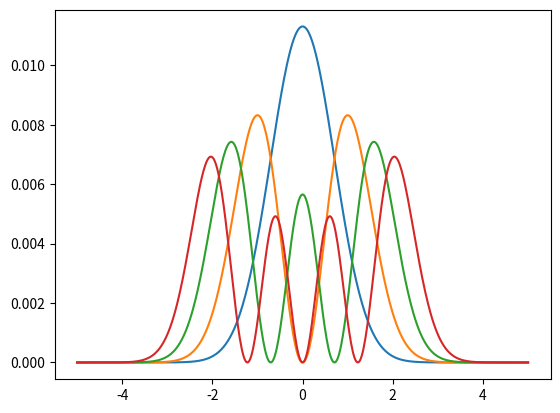

Source code (Python):
# -*- coding: utf-8 -*-
"""
Created on Wed Jan 30 10:48:43 2019

[redacted]
"""

import numpy as np
import scipy.linalg as la
import matplotlib.pyplot as plt
#import scipy.special as sp

# two boundary conditions
a = -5 #far left xi coordinate of boundary condition for psi(xi); psi(a) = 0
b = 5 #far right xi coordinate of boundary condition for psi(xi); psi(b) = 0

N = 500 #number of grid points we wish to use
xi,h = np.linspace(a,b,N,retstep = True)

#now we'll define the A and B matrices
A = np.zeros((N,N))
A[0,0] = 1
A[-1,-1] = 1
for n in range(1,N-1):
    A[n,n-1] = -1/(2*h**2)
    A[n,n] = (1/(h**2)) + (xi[n]**2)/2
    A[n,n+1] = -1/(2*h**2)
B = np.identity(N)
B[0,0] = 0
B[-1,-1] = 0

#now we will find the eigenvalues and vectors of this problem
vals, vecs = la.eig(A,B)

#because lambda = (-g * omega**2), we can find omega (the eigenfrequencies)
#omega = np.sqrt(-vals * g)

# now we'll sort the eigenvalues and eigenvectors
ind = np.argsort(vals)
vals = vals[ind]
vecs = vecs[:,ind]

plt.figure()
plt.plot(xi,np.abs(vecs[:,0])**2)
plt.plot(xi,np.abs(vecs[:,1])**2)
plt.plot(xi,np.abs(vecs[:,2])**2)
plt.plot(xi,np.abs(vecs[:,3])**2)
plt.show()

exacteps = [1./2,3./2,5./2,7./2,9./2]